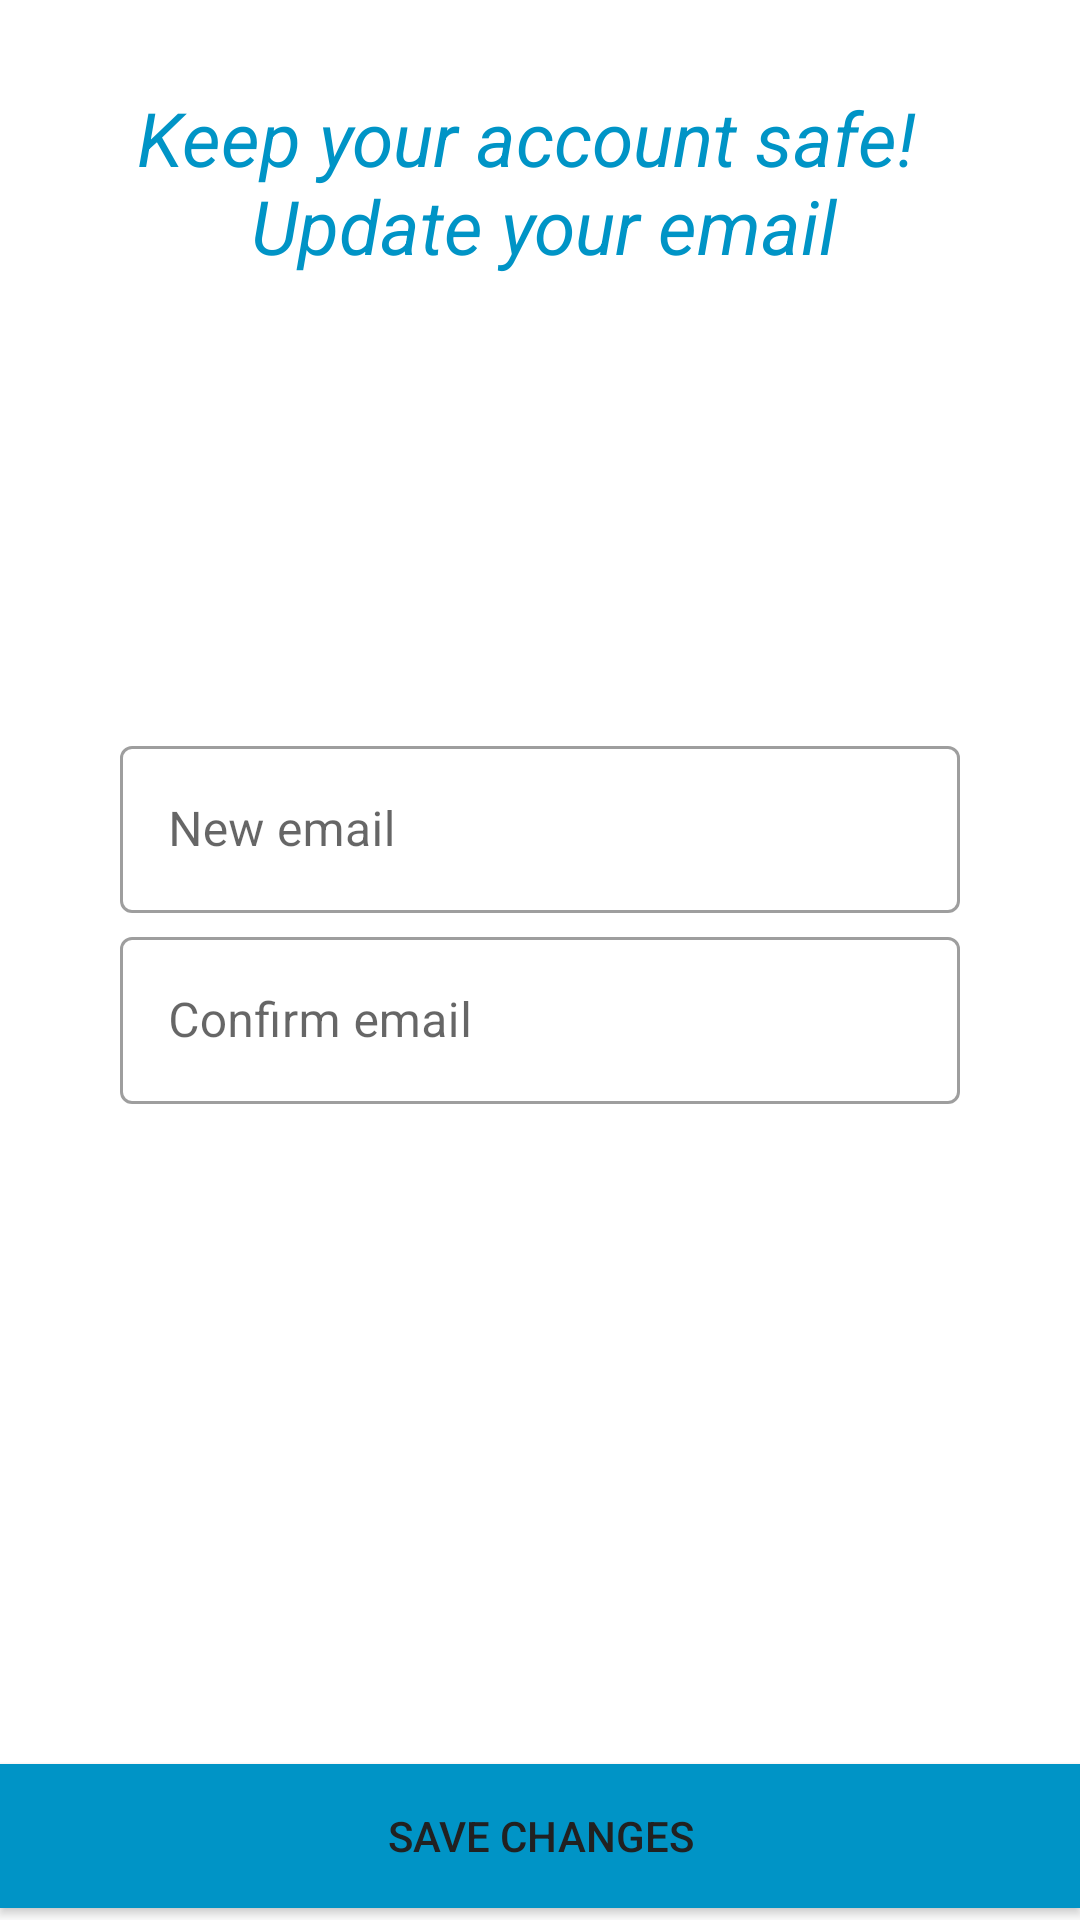

Reconstruct the res/layout file that produces this screen, plus the resources it refers to.
<!-- AndroidManifest.xml: application theme Theme.Zazi -->
<!-- res/layout/activity_update_email.xml -->
<?xml version="1.0" encoding="utf-8"?>
<androidx.constraintlayout.widget.ConstraintLayout xmlns:android="http://schemas.android.com/apk/res/android"
    xmlns:app="http://schemas.android.com/apk/res-auto"
    xmlns:tools="http://schemas.android.com/tools"
    android:layout_width="match_parent"
    android:layout_height="match_parent"
    tools:context=".UpdateEmail">

    <TextView
        android:id="@+id/textViewUpdate"
        android:layout_width="wrap_content"
        android:layout_height="wrap_content"
        android:layout_marginTop="8dp"
        android:text="@string/keep_your_account_safe_n_update_your_email"
        android:textAlignment="center"
        android:textColor="@color/blue_200"
        android:textSize="25sp"
        android:textStyle="italic"
        app:layout_constraintBottom_toBottomOf="parent"
        app:layout_constraintEnd_toEndOf="parent"
        app:layout_constraintHorizontal_bias="0.485"
        app:layout_constraintStart_toStartOf="parent"
        app:layout_constraintTop_toTopOf="parent"
        app:layout_constraintVertical_bias="0.037" />

    <com.google.android.material.textfield.TextInputLayout
        android:id="@+id/updateEmailAgain_TI"
        style="@style/Widget.MaterialComponents.TextInputLayout.OutlinedBox"
        android:layout_width="280dp"
        android:layout_height="wrap_content"
        android:hint="@string/confirm_email"
        app:layout_constraintBottom_toBottomOf="parent"
        app:layout_constraintEnd_toEndOf="parent"
        app:layout_constraintStart_toStartOf="parent"
        app:layout_constraintTop_toTopOf="parent"
        app:layout_constraintVertical_bias="0.53">

        <com.google.android.material.textfield.TextInputEditText
            android:layout_width="match_parent"
            android:layout_height="wrap_content"
            tools:ignore="TextContrastCheck" />

    </com.google.android.material.textfield.TextInputLayout>

    <com.google.android.material.textfield.TextInputLayout
        android:id="@+id/updateEmail_TI"
        style="@style/Widget.MaterialComponents.TextInputLayout.OutlinedBox"
        android:layout_width="280dp"
        android:layout_height="wrap_content"
        android:hint="@string/new_email"
        app:layout_constraintBottom_toBottomOf="parent"
        app:layout_constraintEnd_toEndOf="parent"
        app:layout_constraintStart_toStartOf="parent"
        app:layout_constraintTop_toTopOf="parent"
        app:layout_constraintVertical_bias="0.42000002">

        <com.google.android.material.textfield.TextInputEditText
            android:layout_width="match_parent"
            android:layout_height="wrap_content"
            tools:ignore="TextContrastCheck" />

    </com.google.android.material.textfield.TextInputLayout>

    <Button
        android:id="@+id/saveChanges_Btn2"
        android:layout_width="match_parent"
        android:layout_height="48dp"
        android:layout_marginBottom="4dp"
        android:background="@color/blue_200"
        android:text="@string/save_changes"
        android:textColor="#212121"
        app:layout_constraintBottom_toBottomOf="parent"
        app:layout_constraintEnd_toEndOf="parent"
        app:layout_constraintHorizontal_bias="0.0"
        app:layout_constraintStart_toStartOf="parent" />

</androidx.constraintlayout.widget.ConstraintLayout>
<!-- resources referenced by this layout -->
<resources>
  <color name="blue_200">#0094c6</color>
  <string name="confirm_email">Confirm email</string>
  <string name="keep_your_account_safe_n_update_your_email">Keep your account safe! \n Update your email</string>
  <string name="new_email">New email</string>
  <string name="save_changes">save changes</string>
  <style name="Theme.Zazi" parent="Theme.MaterialComponents.Light.DarkActionBar">
          
          <item name="colorPrimary">@color/blue_200</item>
          <item name="colorPrimaryVariant">@color/blue_700</item>
          <item name="colorOnPrimary">@color/white</item>
          
          <item name="colorSecondary">@color/blue_200</item>
          <item name="colorSecondaryVariant">@color/blue_500</item>
          <item name="colorOnSecondary">@color/black</item>
          
          <item name="android:statusBarColor" tools:targetApi="l">?attr/colorPrimaryVariant</item>
          
          <item name="overlapAnchor">false</item>
          <item name="android:dropDownVerticalOffset">?attr/actionBarSize</item>
      </style>
  <color name="blue_700">#006695</color>
  <color name="white">#FFFFFFFF</color>
  <color name="blue_500">#5cc4f9</color>
  <color name="black">#FF000000</color>
</resources>
